Photos from the image-classification dataset "Dataset Kelapa Sawit" in the GitHub repository AnantawidyaPrayoga/Oil-Palm. Its 6 classes are: empty bunch, overripe, ripe, rotten, underripe, unripe.

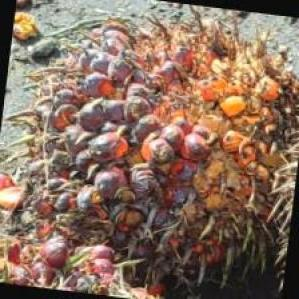
Label: ripe

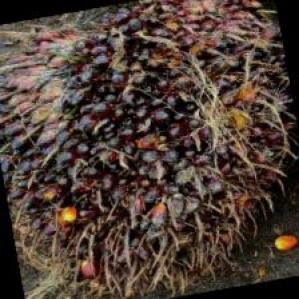
Label: unripe

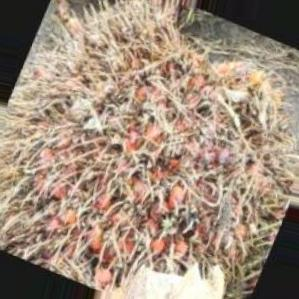
Label: overripe

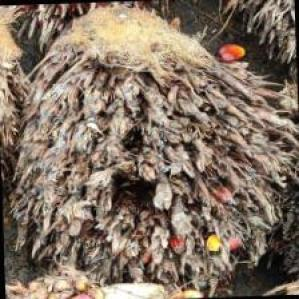
Label: empty bunch

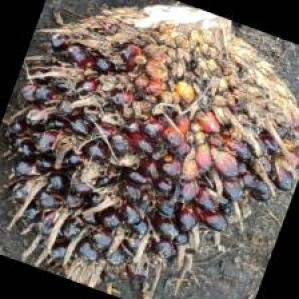
Label: underripe

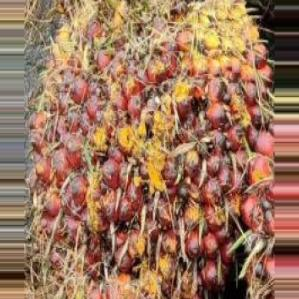
Label: underripe
